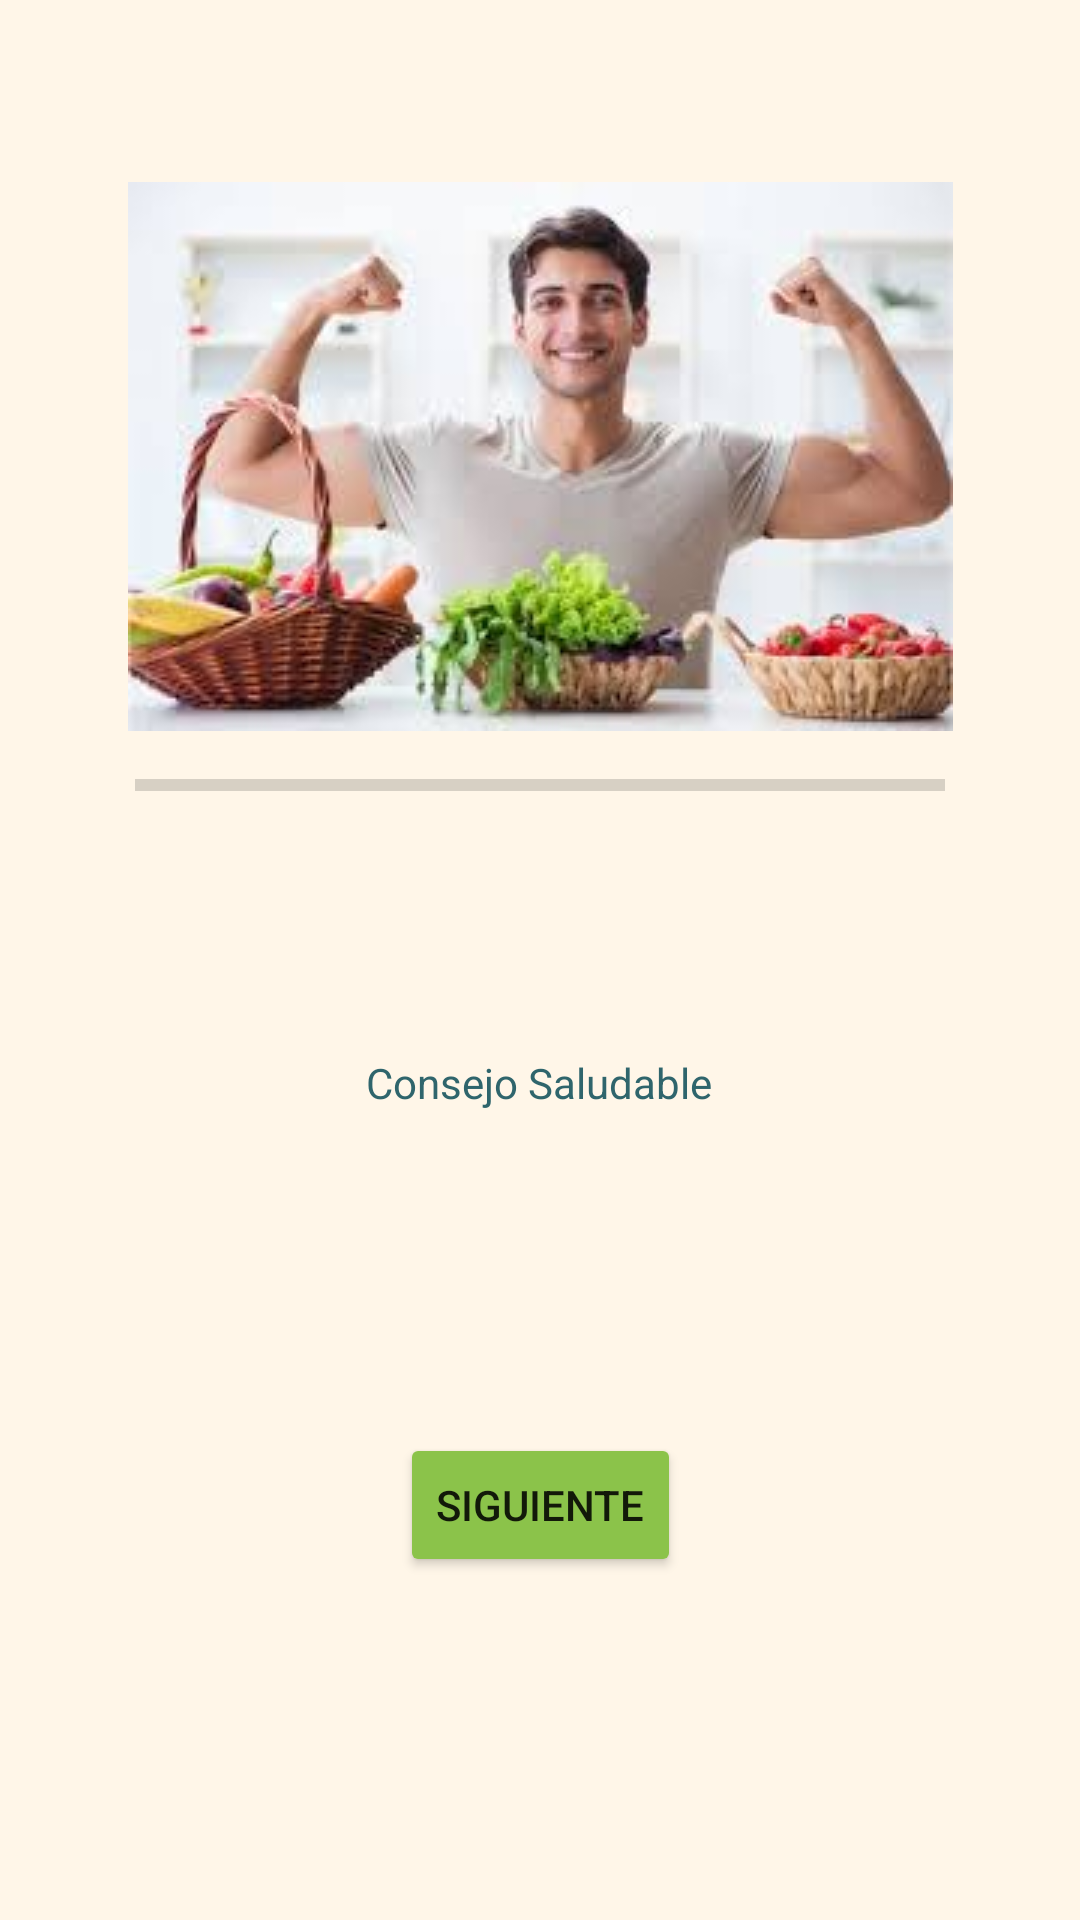

This screen was rendered from an Android layout file. Write that file and the resources it references.
<!-- AndroidManifest.xml: application theme Theme.Healthec -->
<!-- res/layout/activity_consejos_saludables.xml -->
<?xml version="1.0" encoding="utf-8"?>
<androidx.constraintlayout.widget.ConstraintLayout xmlns:android="http://schemas.android.com/apk/res/android"
    xmlns:app="http://schemas.android.com/apk/res-auto"
    xmlns:tools="http://schemas.android.com/tools"
    android:layout_width="match_parent"
    android:layout_height="match_parent"
    android:background="#FFF6E8"
    tools:context=".ConsejosSaludables">

    <ImageView
        android:id="@+id/imgvConsejo"
        android:layout_width="305dp"
        android:layout_height="183dp"
        app:layout_constraintBottom_toBottomOf="parent"
        app:layout_constraintEnd_toEndOf="parent"
        app:layout_constraintStart_toStartOf="parent"
        app:layout_constraintTop_toTopOf="parent"
        app:layout_constraintVertical_bias="0.133"
        app:srcCompat="@drawable/saludconsejo" />

    <Button
        android:id="@+id/button6"
        android:layout_width="wrap_content"
        android:layout_height="wrap_content"
        android:backgroundTint="#8BC34A"
        android:onClick="btnSiguienteClick"
        android:text="Siguiente"
        app:layout_constraintBottom_toBottomOf="parent"
        app:layout_constraintEnd_toEndOf="parent"
        app:layout_constraintStart_toStartOf="parent"
        app:layout_constraintTop_toBottomOf="@+id/txtvConsejo"
        app:layout_constraintVertical_bias="0.236" />

    <TextView
        android:id="@+id/txtvConsejo"
        android:layout_width="288dp"
        android:layout_height="163dp"
        android:gravity="center"
        android:text="Consejo Saludable"
        android:textColor="#2F656C"
        app:layout_constraintBottom_toBottomOf="parent"
        app:layout_constraintEnd_toEndOf="parent"
        app:layout_constraintHorizontal_bias="0.495"
        app:layout_constraintStart_toStartOf="parent"
        app:layout_constraintTop_toBottomOf="@+id/imgvConsejo"
        app:layout_constraintVertical_bias="0.153" />

    <ProgressBar
        android:id="@+id/prgsbImagenes"
        style="?android:attr/progressBarStyleHorizontal"
        android:layout_width="270dp"
        android:layout_height="16dp"
        app:layout_constraintBottom_toTopOf="@+id/txtvConsejo"
        app:layout_constraintEnd_toEndOf="parent"
        app:layout_constraintStart_toStartOf="parent"
        app:layout_constraintTop_toBottomOf="@+id/imgvConsejo" />
</androidx.constraintlayout.widget.ConstraintLayout>
<!-- resources referenced by this layout -->
<resources>
  <!-- drawable saludconsejo: jpeg bitmap (drawable, 8765 bytes) -->
  <style name="Theme.Healthec" parent="Theme.MaterialComponents.DayNight.DarkActionBar">
          
          <item name="colorPrimary">@color/purple_500</item>
          <item name="colorPrimaryVariant">@color/purple_700</item>
          <item name="colorOnPrimary">@color/white</item>
          
          <item name="colorSecondary">@color/teal_200</item>
          <item name="colorSecondaryVariant">@color/teal_700</item>
          <item name="colorOnSecondary">@color/black</item>
          
          <item name="android:statusBarColor">?attr/colorPrimaryVariant</item>
          
      </style>
  <!-- not gathered from this repository: default colours our renderer supplied (Android Studio template values) -->
  <color name="purple_500">#FF6200EE</color>
  <color name="purple_700">#FF3700B3</color>
  <color name="teal_200">#FF03DAC5</color>
  <color name="teal_700">#FF018786</color>
  <color name="black">#FF000000</color>
  <color name="white">#FFFFFFFF</color>
</resources>
